The GitHub repository CodeFreak2186/deeptech2026-Quadbits contains a labelled image folder "main" with 7 categories: bridge defect, clean - no defect, etch defect, open circuit defect, particle contamination, scratch defect, thermal defect. Examples follow, each with its label.

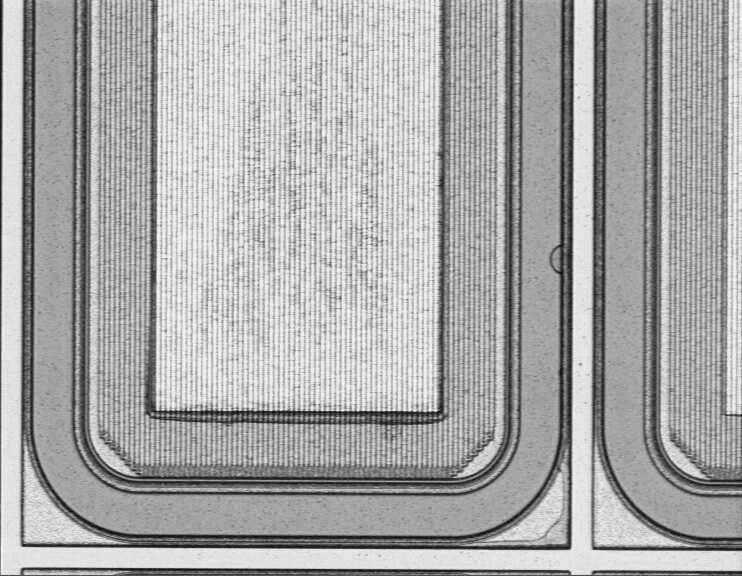
Label: thermal defect

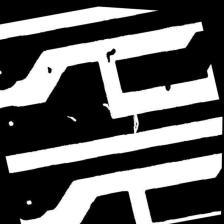
Label: open circuit defect

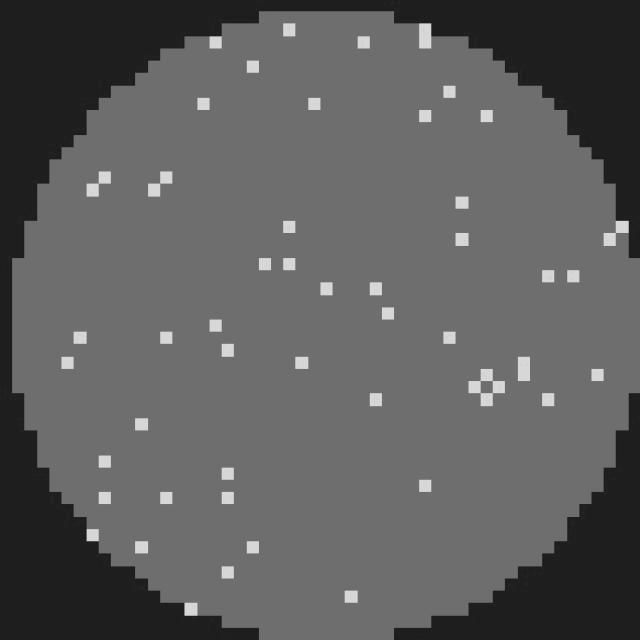
Label: clean - no defect

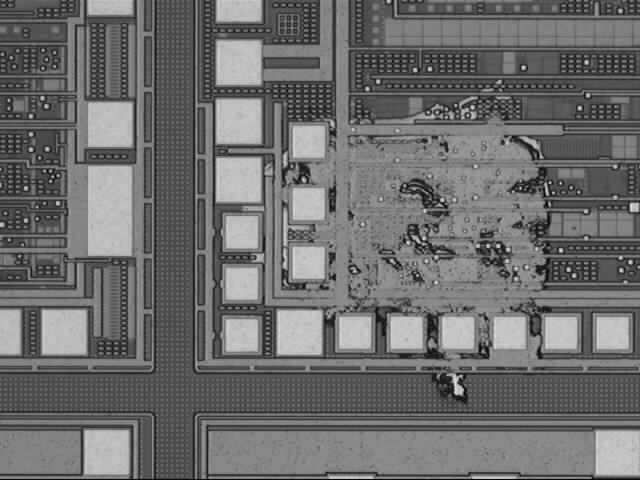
Label: etch defect

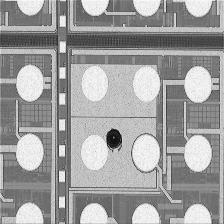
Label: particle contamination

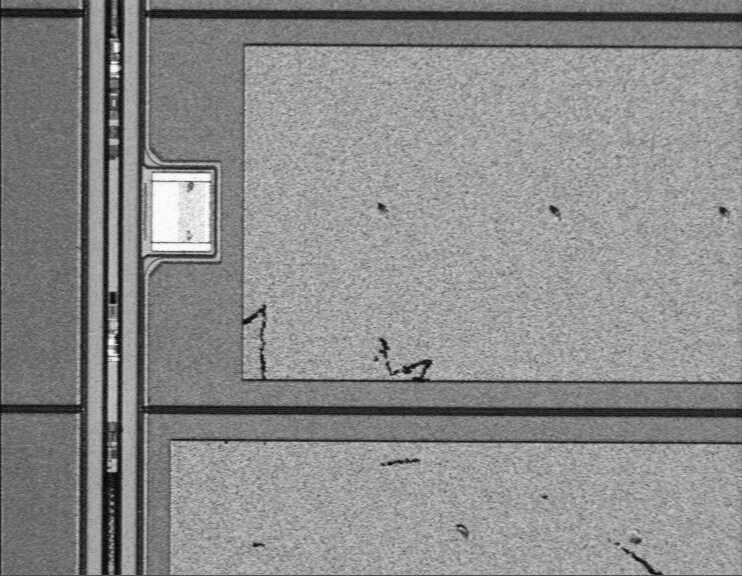
Label: scratch defect
